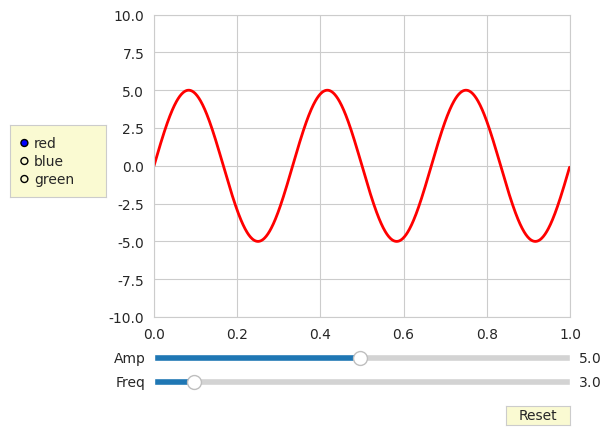

Here is the Python script that generated this plot:
import numpy as np
import matplotlib.pyplot as plt
import seaborn as sns
sns.set_style('whitegrid')
from matplotlib.widgets import Slider, Button, RadioButtons

get_ipython().magic('matplotlib notebook')

fig, ax = plt.subplots()
plt.subplots_adjust(left=0.25, bottom=0.25)
t = np.arange(0.0, 1.0, 0.001)
a0 = 5
f0 = 3
s = a0*np.sin(2*np.pi*f0*t)
l, = plt.plot(t, s, lw=2, color='red')
plt.axis([0, 1, -10, 10])

axcolor = 'lightgoldenrodyellow'
axfreq = plt.axes([0.25, 0.1, 0.65, 0.03], facecolor=axcolor)
axamp = plt.axes([0.25, 0.15, 0.65, 0.03], facecolor=axcolor)

sfreq = Slider(axfreq, 'Freq', 0.1, 30.0, valinit=f0)
samp = Slider(axamp, 'Amp', 0.1, 10.0, valinit=a0)

def update(val):
    amp = samp.val
    freq = sfreq.val
    l.set_ydata(amp*np.sin(2*np.pi*freq*t))
    fig.canvas.draw_idle()
sfreq.on_changed(update)
samp.on_changed(update)

resetax = plt.axes([0.8, 0.025, 0.1, 0.04])
button = Button(resetax, 'Reset', color=axcolor, hovercolor='0.975')


def reset(event):
    sfreq.reset()
    samp.reset()
button.on_clicked(reset)

rax = plt.axes([0.025, 0.5, 0.15, 0.15], facecolor=axcolor)
radio = RadioButtons(rax, ('red', 'blue', 'green'), active=0)


def colorfunc(label):
    l.set_color(label)
    fig.canvas.draw_idle()
radio.on_clicked(colorfunc)
plt.show()



